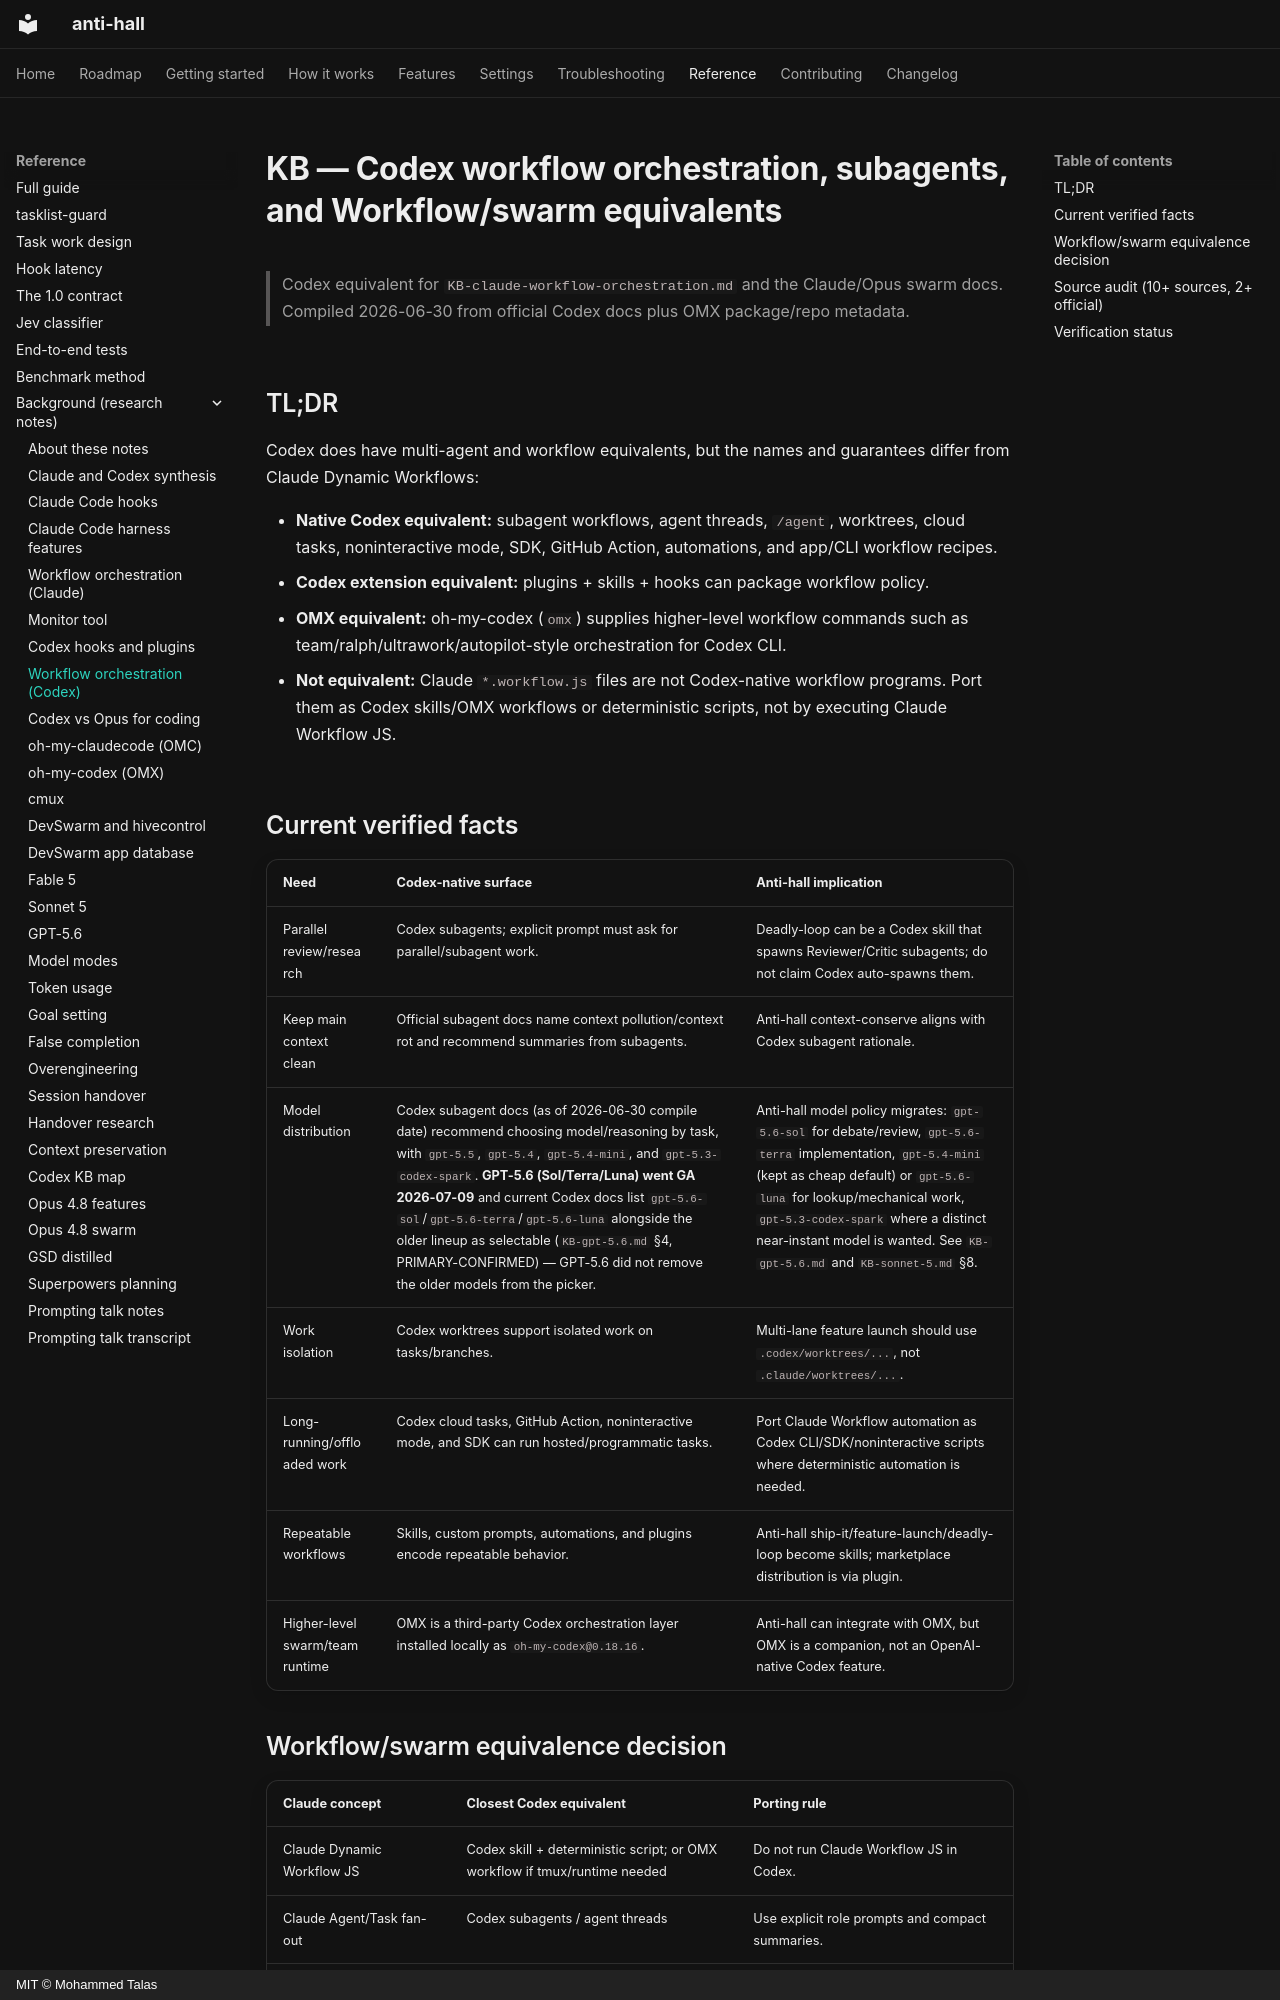

repository: talas9/anti-hall · page: KB-codex-workflow-orchestration/index.html · generator: mkdocs · copyright: MIT © Mohammed Talas

# KB — Codex workflow orchestration, subagents, and Workflow/swarm equivalents

> Codex equivalent for `KB-claude-workflow-orchestration.md` and the Claude/Opus swarm docs.
> Compiled 2026-06-30 from official Codex docs plus OMX package/repo metadata.

## TL;DR

Codex does have multi-agent and workflow equivalents, but the names and guarantees differ from Claude Dynamic Workflows:

- **Native Codex equivalent:** subagent workflows, agent threads, `/agent`, worktrees, cloud tasks, noninteractive mode, SDK, GitHub Action, automations, and app/CLI workflow recipes.
- **Codex extension equivalent:** plugins + skills + hooks can package workflow policy.
- **OMX equivalent:** oh-my-codex (`omx`) supplies higher-level workflow commands such as team/ralph/ultrawork/autopilot-style orchestration for Codex CLI.
- **Not equivalent:** Claude `*.workflow.js` files are not Codex-native workflow programs. Port them as Codex skills/OMX workflows or deterministic scripts, not by executing Claude Workflow JS.

## Current verified facts

| Need | Codex-native surface | Anti-hall implication |
| --- | --- | --- |
| Parallel review/research | Codex subagents; explicit prompt must ask for parallel/subagent work. | Deadly-loop can be a Codex skill that spawns Reviewer/Critic subagents; do not claim Codex auto-spawns them. |
| Keep main context clean | Official subagent docs name context pollution/context rot and recommend summaries from subagents. | Anti-hall context-conserve aligns with Codex subagent rationale. |
| Model distribution | Codex subagent docs (as of 2026-06-30 compile date) recommend choosing model/reasoning by task, with `gpt-5.5`, `gpt-5.4`, `gpt-5.4-mini`, and `gpt-5.3-codex-spark`. **GPT-5.6 (Sol/Terra/Luna) went GA 2026-07-09** and current Codex docs list `gpt-5.6-sol`/`gpt-5.6-terra`/`gpt-5.6-luna` alongside the older lineup as selectable (`KB-gpt-5.6.md` §4, PRIMARY-CONFIRMED) — GPT-5.6 did not remove the older models from the picker. | Anti-hall model policy migrates: `gpt-5.6-sol` for debate/review, `gpt-5.6-terra` implementation, `gpt-5.4-mini` (kept as cheap default) or `gpt-5.6-luna` for lookup/mechanical work, `gpt-5.3-codex-spark` where a distinct near-instant model is wanted. See `KB-gpt-5.6.md` and `KB-sonnet-5.md` §8. |
| Work isolation | Codex worktrees support isolated work on tasks/branches. | Multi-lane feature launch should use `.codex/worktrees/...`, not `.claude/worktrees/...`. |
| Long-running/offloaded work | Codex cloud tasks, GitHub Action, noninteractive mode, and SDK can run hosted/programmatic tasks. | Port Claude Workflow automation as Codex CLI/SDK/noninteractive scripts where deterministic automation is needed. |
| Repeatable workflows | Skills, custom prompts, automations, and plugins encode repeatable behavior. | Anti-hall ship-it/feature-launch/deadly-loop become skills; marketplace distribution is via plugin. |
| Higher-level swarm/team runtime | OMX is a third-party Codex orchestration layer installed locally as `oh-my-codex@0.18.16`. | Anti-hall can integrate with OMX, but OMX is a companion, not an OpenAI-native Codex feature. |
